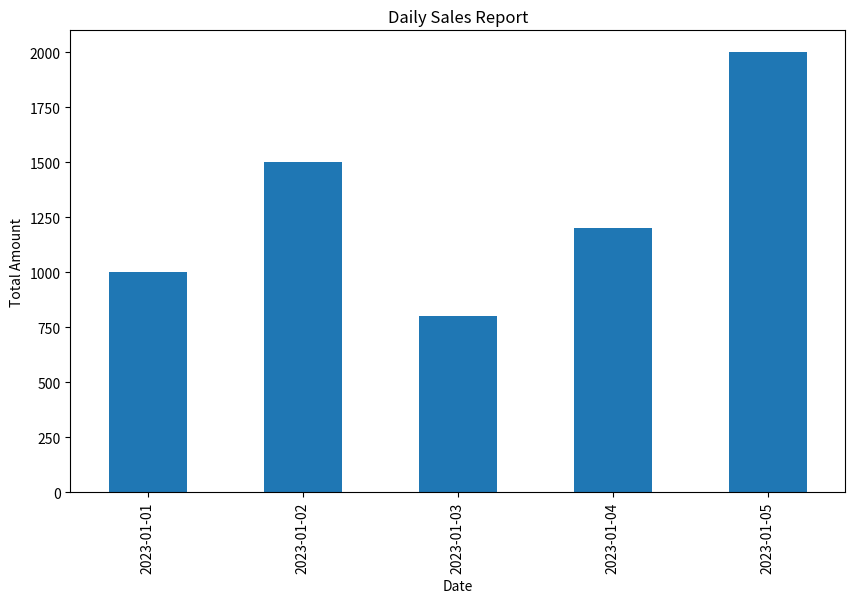

Source code (Python):
import pandas as pd
import matplotlib.pyplot as plt

# 1. 获取数据
# 假设有一个名为"sales"的数据表，包含销售记录的日期和金额信息
sales_data = {
    'Date': ['2023-01-01', '2023-01-02', '2023-01-03', '2023-01-04', '2023-01-05'],
    'Amount': [1000, 1500, 800, 1200, 2000]
}

# 创建Pandas DataFrame来存储销售数据
df = pd.DataFrame(sales_data)

# 2. 数据处理与分析
# 计算每天的销售总额
daily_total = df.groupby('Date')['Amount'].sum()

# 3. 报告生成
# 在Jupyter Notebook中展示报告
plt.figure(figsize=(10, 6))
daily_total.plot(kind='bar')
plt.title('Daily Sales Report')
plt.xlabel('Date')
plt.ylabel('Total Amount')
plt.show()
